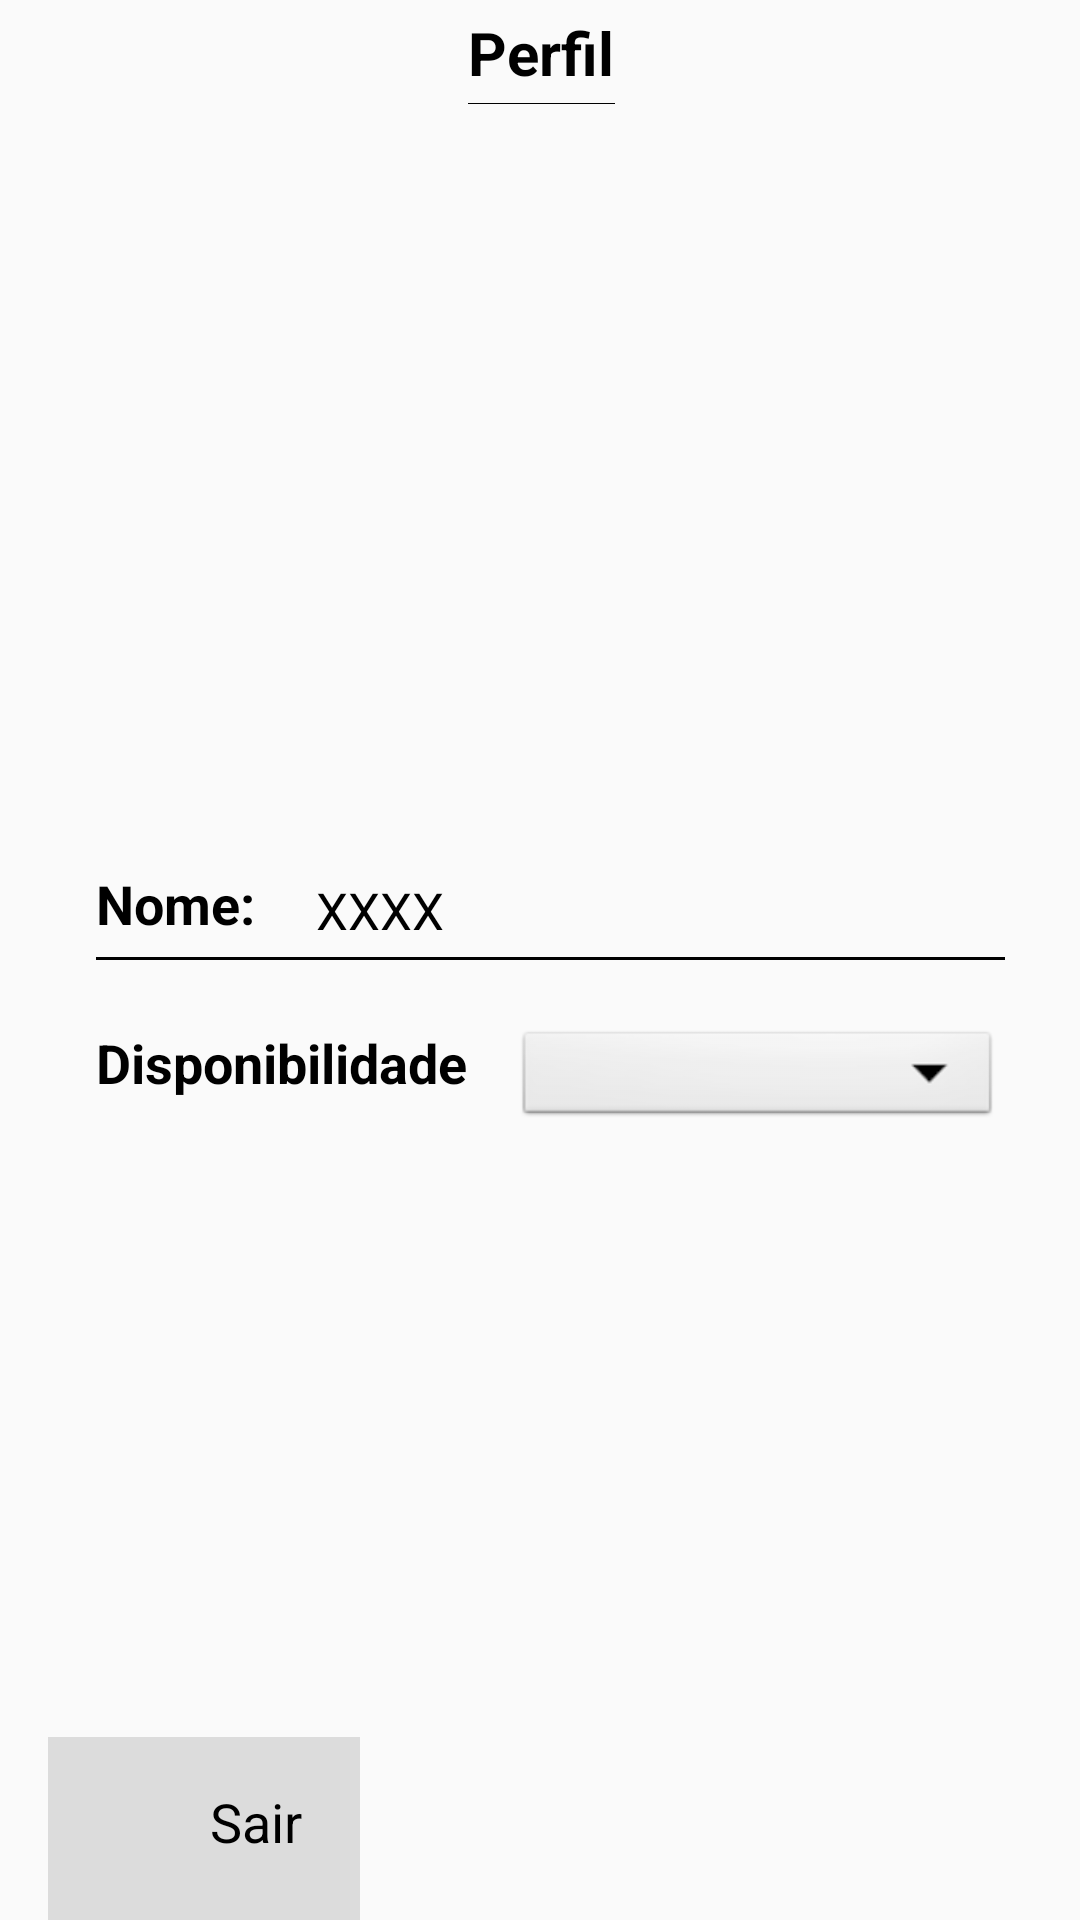

Write the Android layout XML for this screen, with the resource values it uses.
<!-- AndroidManifest.xml: application theme AppTheme -->
<!-- res/layout/fragment_configuracoes.xml -->
<?xml version="1.0" encoding="utf-8"?>
<android.support.constraint.ConstraintLayout
    xmlns:android="http://schemas.android.com/apk/res/android"
    xmlns:app="http://schemas.android.com/apk/res-auto"
    xmlns:tools="http://schemas.android.com/tools"
    android:layout_width="match_parent"
    android:layout_height="match_parent">

    <ImageView
        android:id="@+id/imageView7"
        android:layout_width="49dp"
        android:layout_height="7dp"
        app:layout_constraintStart_toStartOf="@+id/textView12"
        app:layout_constraintTop_toBottomOf="@+id/textView12"
        app:srcCompat="@drawable/traco" />

    <ImageView
        android:id="@+id/fotoConfiguracoes"
        android:layout_width="175dp"
        android:layout_height="175dp"
        android:layout_marginEnd="8dp"
        android:layout_marginStart="8dp"
        android:layout_marginTop="32dp"
        app:layout_constraintEnd_toEndOf="parent"
        app:layout_constraintHorizontal_bias="0.502"
        app:layout_constraintStart_toStartOf="parent"
        app:layout_constraintTop_toBottomOf="@+id/imageView7"
        app:srcCompat="@mipmap/ic_launcher" />

    <TextView
        android:id="@+id/textView3"
        android:layout_width="wrap_content"
        android:layout_height="24dp"
        android:layout_marginStart="32dp"
        android:layout_marginTop="44dp"
        android:text="Nome: "
        android:textColor="@android:color/black"
        android:textSize="18sp"
        android:textStyle="bold"
        app:layout_constraintStart_toStartOf="parent"
        app:layout_constraintTop_toBottomOf="@+id/fotoConfiguracoes" />


    <Spinner
        android:id="@+id/disponibilidadeConfiguracoes"
        android:layout_width="162dp"
        android:layout_height="35dp"
        android:layout_marginStart="16dp"
        android:background="@android:drawable/btn_dropdown"
        android:spinnerMode="dropdown"
        app:layout_constraintStart_toEndOf="@+id/textView6"
        app:layout_constraintTop_toTopOf="@+id/textView6" />

    <TextView
        android:id="@+id/textView6"
        android:layout_width="wrap_content"
        android:layout_height="wrap_content"
        android:layout_marginStart="32dp"
        android:layout_marginTop="16dp"
        android:text="Disponibilidade"
        android:textColor="@android:color/black"
        android:textSize="18sp"
        android:textStyle="bold"
        app:layout_constraintStart_toStartOf="parent"
        app:layout_constraintTop_toBottomOf="@+id/imageView2" />

    <ImageView
        android:id="@+id/imageView6"
        android:layout_width="30dp"
        android:layout_height="34dp"
        android:layout_marginBottom="16dp"
        android:layout_marginStart="32dp"
        app:layout_constraintBottom_toBottomOf="parent"
        app:layout_constraintStart_toStartOf="parent"
        app:srcCompat="@drawable/ic_home_black_24dp" />

    <TextView
        android:id="@+id/textView7"
        android:layout_width="33dp"
        android:layout_height="29dp"
        android:layout_marginBottom="16dp"
        android:layout_marginStart="8dp"
        android:text="Sair"
        android:textColor="@android:color/black"
        android:textSize="18sp"
        app:layout_constraintBottom_toBottomOf="parent"
        app:layout_constraintStart_toEndOf="@+id/imageView6" />

    <TextView
        android:id="@+id/nomeConfiguracoes"
        android:layout_width="230dp"
        android:layout_height="21dp"
        android:layout_marginStart="16dp"
        android:text="XXXX"
        android:textColor="@android:color/black"
        android:textSize="17sp"
        app:layout_constraintBottom_toBottomOf="@+id/textView3"
        app:layout_constraintStart_toEndOf="@+id/textView3" />

    <ImageView
        android:id="@+id/imageView2"
        android:layout_width="303dp"
        android:layout_height="13dp"
        android:layout_marginStart="32dp"
        app:layout_constraintStart_toStartOf="parent"
        app:layout_constraintTop_toBottomOf="@+id/textView3"
        app:srcCompat="@drawable/traco" />

    <View
        android:id="@+id/view"
        android:layout_width="104dp"
        android:layout_height="61dp"
        android:layout_marginStart="16dp"
        android:background="?android:attr/listDivider"
        app:layout_constraintBottom_toBottomOf="parent"
        app:layout_constraintStart_toStartOf="parent" />

    <TextView
        android:id="@+id/textView12"
        android:layout_width="wrap_content"
        android:layout_height="wrap_content"
        android:layout_marginEnd="8dp"
        android:layout_marginStart="8dp"
        android:layout_marginTop="4dp"
        android:text="Perfil"
        android:textColor="@android:color/black"
        android:textSize="20sp"
        android:textStyle="bold"
        app:layout_constraintEnd_toEndOf="parent"
        app:layout_constraintHorizontal_bias="0.501"
        app:layout_constraintStart_toStartOf="parent"
        app:layout_constraintTop_toTopOf="parent" />

</android.support.constraint.ConstraintLayout>
<!-- resources referenced by this layout -->
<resources>
  <!-- drawable traco: jpg bitmap (drawable, 731 bytes) -->
  <style name="AppTheme" parent="Theme.AppCompat.Light.DarkActionBar">
          
          <item name="colorPrimary">@color/colorPrimary</item>
          <item name="colorPrimaryDark">@color/colorPrimaryDark</item>
          <item name="colorAccent">@color/colorAccent</item>
  
  
      </style>
  <color name="colorPrimary">#4E342E</color>
  <color name="colorPrimaryDark">#3e2723</color>
  <color name="colorAccent">#c8e8ff</color>
</resources>
